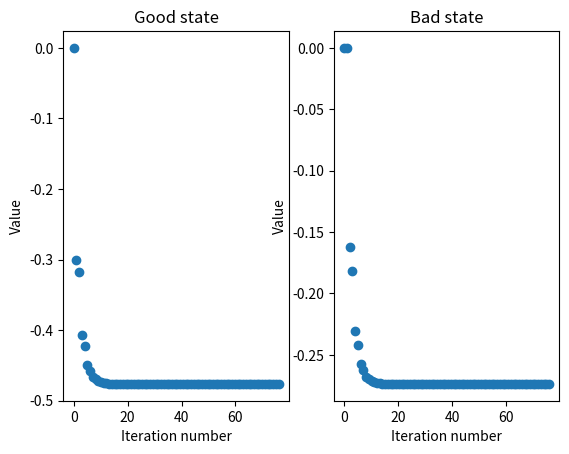
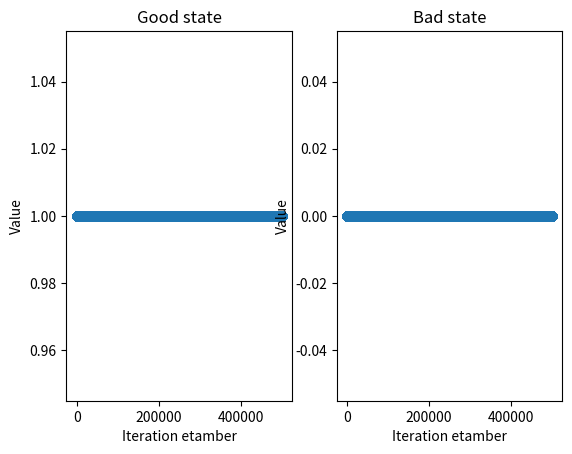

Source code (Python) for these figures, in order:
import numpy as np
import math as m
import matplotlib.pyplot as plt
import random as rand
import scipy as sci

class value_iteration:

    #class constructor
    def __init__(self,states,actions,eta,beta):

        #initialize variables
        self.states = states
        self.actions = actions
        self.eta = eta
        self.beta = beta   

    #conditional probablity function
    def prob(self,to_state,from_state,from_action):
       
        if from_state == 'G' and from_action == 1:
            if to_state == 'G':
                p = 0.1
            if to_state == 'B':
                p = 0.9
        
        if from_state == 'G' and from_action == 0:
            if to_state == 'G':
                p = 0.9
            if to_state == 'B':
                p = 0.1
        
        if from_state == 'B' and from_action == 1:
            if to_state == 'G':
                p = 0.5
            if to_state == 'B':
                p = 0.5
        
        if from_state == 'B' and from_action == 0:
            if to_state == 'G':
                p = 0.9
            if to_state == 'B':
                p = 0.1

        return p

    #cost function implementation
    def calc_cost(self,state,action):
        
        if state == 'G' and action == 1:
            cost = eta -1
        elif state == 'B' and action == 1:
            cost = eta
        else:
            cost = 0

        return cost

     #plotting function
    
    #plotting function
    def plot(self,graph_data):
        fig, axes = plt.subplots(1,2)

        axes[0].scatter(x=np.linspace(0,len(graph_data['G']),len(graph_data['G'])),y=graph_data['G'])
        axes[1].scatter(x=np.linspace(0,len(graph_data['B']),len(graph_data['B'])),y=graph_data['B'])
        axes[0].set_title('Good state')
        axes[1].set_title('Bad state')
        axes[0].set_xlabel('Iteration number')
        axes[0].set_ylabel('Value')
        axes[1].set_xlabel('Iteration number')
        axes[1].set_ylabel('Value')

    
        plt.show()
   
    #Algorithm implementation
    def run(self):

        #specify what tolerance is sufficient for convergence
        tolerance = 1e-300

        #initialize lists for plotting
        graph_data = {'G':[],'B':[]}

        #initialize optimal policy to 0
        optimal_policy = {'B':0,'G':0}

        #initalize V to 0
        V = {'B':0,'G':0} #value from [state]

        #counter to check etamber of iterations
        n=0
        
        #begin algorithm
        while(1): 

            #reset variables
            V_new = {'B':0,'G':0}
            V_diff = 0

            #append values to lists for plotting
            graph_data['G'].append(V['G'])
            graph_data['B'].append(V['B'])

            #iterate through states
            for state in states:

                #reset minimum value
                V_min = 0

                #iterate through actions
                for action in actions:

                    #get terminal cost
                    check_V = self.calc_cost(state,action) 

                    #get expected value of next state
                    for next_state in states: 
                        check_V += beta*self.prob(next_state,state,action)*V[next_state]

                    #check if new action is optimal
                    V_min = min(V_min,check_V)

                    #update state value and optimal polciy if optimal
                    if V[state] > check_V:
                        optimal_policy[state] = action
            
                #update new state value
                V_new[state] = V_min

                #update max difference
                V_diff = max(V_diff,abs(V[state] - V_new[state]))
                
            #update Value dictionary
            V = V_new

            #increment counter
            n+=1

            #check if converged and if so, break
            if V_diff <= tolerance:
                break

        print(f'optimal_policy for states: {optimal_policy}')
        print(f'etam iterations: {n}')
        print(f'Value of each state = {V}')

        self.plot(graph_data)

class policy_iteration:
    
    #class constructor
    def __init__(self,states,actions,eta,beta):
        self.states = states
        self.actions = actions
        self.eta = eta
        self.beta = beta
    
    #conditional probablity function
    def prob(self,to_state,from_state,from_action):
       
        if from_state == 'G' and from_action == 1:
            if to_state == 'G':
                p = 0.1
            if to_state == 'B':
                p = 0.9
        
        if from_state == 'G' and from_action == 0:
            if to_state == 'G':
                p = 0.9
            if to_state == 'B':
                p = 0.1
        
        if from_state == 'B' and from_action == 1:
            if to_state == 'G':
                p = 0.5
            if to_state == 'B':
                p = 0.5
        
        if from_state == 'B' and from_action == 0:
            if to_state == 'G':
                p = 0.9
            if to_state == 'B':
                p = 0.1

        return p

    #cost function implementation
    def calc_cost(self,state,action):
            
        if state == 'G' and action == 1:
            cost = eta -1
        elif state == 'B' and action == 1:
            cost = eta
        else:
            cost = 0

        return cost

    #had issues with built in inversion function so made my own (only for 2x2)
    def invert_matrix(self,matrix):

        det = np.linalg.det(matrix)
        inv_mat = np.zeros((2,2))
        inv_mat[0][0] = matrix[1][1]/det
        inv_mat[0][1] = -1*matrix[0][1]/det
        inv_mat[1][0] = -1*matrix[1][0]/det
        inv_mat[1][1] = matrix[0][0]/det

        return inv_mat

    #calculate probability matrix for given policy
    def calc_P_gamma(self, policy):

        return np.array([[self.prob('B','B',policy[0]), self.prob('G','B',policy[0])],[self.prob('B','G',policy[1]), self.prob('G','G',policy[1])]])

    #Algorithm implementation
    def run(self):

        #index 0 for bad state, index 1 for good state

        #create a list of all possible policies
        policies = []
        for i in range (0,2):
            for j in range (0,2):
                policies.append([i,j])
        
        #init results list
        results = []

        #main loop
        for i in range(0,4):
            
            #get policy
            policy = policies[i]

            #calculate cost vector
            C_gamma = np.array([[self.calc_cost('B',policy[0])],[self.calc_cost('G',policy[1])]])

            #calculate probability matrix
            P_gamma = self.calc_P_gamma(policy)

            #calculate value of policy
            W = self.invert_matrix(np.eye(2, dtype = int) - self.beta*P_gamma) @ C_gamma

            #save results
            results.append(W)

        #find minimum value
        min_val = results[0]
        for i in range(1,4):
            if results[i][0] < min_val[0] and results[i][1] < min_val[1]:
                min_val = results[i]
                min_policy = policies[i]

        print(f'State B: u = {min_policy[0]}, W = {min_val[0]}')
        print(f'State G: u = {min_policy[1]}, W = {min_val[1]}')

class Q_learning:

    #class constructor
    def __init__(self,states,actions,eta,beta):

        #variables initialization
        self.states = states
        self.actions = actions
        self.eta = eta
        self.beta = beta
        self.epsilon = 1
        self.epsilon_decay = 0.999
        self.epsilon_min = 0.01
        self.Q_table = {'B':[0,0],'G':[0,0]}
        self.counter = {'B':[0,0],'G':[0,0]}
    
    #transition_kernel
    def prob(self,to_state,from_state,from_action):
       
        if from_state == 'G' and from_action == 1:
            if to_state == 'G':
                p = 0.1
            if to_state == 'B':
                p = 0.9
        
        if from_state == 'G' and from_action == 0:
            if to_state == 'G':
                p = 0.9
            if to_state == 'B':
                p = 0.1
        
        if from_state == 'B' and from_action == 1:
            if to_state == 'G':
                p = 0.5
            if to_state == 'B':
                p = 0.5
        
        if from_state == 'B' and from_action == 0:
            if to_state == 'G':
                p = 0.9
            if to_state == 'B':
                p = 0.1

        return p

    #cost function implementation
    def calc_cost(self,state,action):
            
        if state == 'G' and action == 1:
            cost = eta -1
        elif state == 'B' and action == 1:
            cost = eta
        else:
            cost = 0

        return cost

    #choose action based on epsilon greedy policy
    def choose_action_greedy(self,state):

        temp_arr = []

        #explore or exploit
        if rand.random() < self.epsilon:
            #explore
            action = rand.choice(self.actions)
        else:
            #exploit
            for action in actions:
                temp_arr.append(self.Q_table[state][action])
            if temp_arr[0] < temp_arr[1]:
                action = 0
            if temp_arr[0] >= temp_arr[1]:
                action = 1

        #decay epsilon
        if self.epsilon > self.epsilon_min:
            self.epsilon *= self.epsilon_decay

        return action

    #choose random action    
    def choose_action(self):

        #get random action
        action = rand.choice(self.actions)

        return action

    #update state 
    def get_next_State(self,state,action):

        #used python random.choices to get a random state based on the transition probabilities
        if state == 'G' and action == 1:
            next_state = rand.choices(['G','B'],weights=[0.1,0.9])
        if state == 'G' and action == 0:
            next_state = rand.choices(['G','B'],weights=[0.9,0.1])
        if state == 'B' and action == 1:
            next_state = rand.choices(['G','B'],weights=[0.5,0.5])
        if state == 'B' and action == 0:
            next_state = rand.choices(['G','B'],weights=[0.9,0.1])

        return next_state

    #update Q table
    def Q_learn(self,state,action,next_state):

        #convert next_state from list to etamber
        next_state = next_state[0]

        #calculate cost
        cost = self.calc_cost(state,action)

        #get optimalo cost for next state
        min_Q = min(self.Q_table[next_state][0],self.Q_table[next_state][1])

        #update Q table
        self.Q_table[state][action] = (1-1/(1+self.counter[state][action])) * self.Q_table[state][action] + (1/(1+self.counter[state][action])) * (cost + self.beta * min_Q)
        
        #update counter for learning rate
        self.counter[state][action] += 1
    
    #plottin function
    def plot(self,graph_data):

        fig, axes = plt.subplots(1,2)

        axes[0].scatter(x=np.linspace(0,len(graph_data['G']),len(graph_data['G'])),y=graph_data['G'])
        axes[1].scatter(x=np.linspace(0,len(graph_data['B']),len(graph_data['B'])),y=graph_data['B'])
        axes[0].set_title('Good state')
        axes[1].set_title('Bad state')
        axes[0].set_xlabel('Iteration etamber')
        axes[0].set_ylabel('Value')
        axes[1].set_xlabel('Iteration etamber')
        axes[1].set_ylabel('Value')

        plt.show()

    #algorithm implementation
    def run(self, etam_iterations):

        #choose an initial state
        state = 'B'

        #initialize lists for plotting
        graph_data = {'G':[],'B':[]}

        #simulation loop
        for t in range(etam_iterations):
            
            #get action
            action = self.choose_action()
            
            #get next state based on action
            next_state = self.get_next_State(state,action)
            
            #update Q table
            self.Q_learn(state,action,next_state)
            
            #update optimal Q values for plotting
            for state in states:
                if self.Q_table[state][0] < self.Q_table[state][1]:
                    graph_data[state].append(0)
                else:
                    graph_data[state].append(1)

            #increment state (index 0 to convert list to etamber)
            state = next_state[0]

        print(f'Q table: {self.Q_table}')
        #plot results
        self.plot(graph_data)

class convex_analyitical_method:

    #class constructor
    def __init__(self,states,actions,eta,beta):
        self.states = states
        self.actions = actions
        self.eta = eta
        self.beta = beta

    #conditional probability function
    def prob(self,to_state,from_state,from_action):
       
        if from_state == 'G' and from_action == 1:
            if to_state == 'G':
                p = 0.1
            if to_state == 'B':
                p = 0.9
        
        if from_state == 'G' and from_action == 0:
            if to_state == 'G':
                p = 0.9
            if to_state == 'B':
                p = 0.1
        
        if from_state == 'B' and from_action == 1:
            if to_state == 'G':
                p = 0.5
            if to_state == 'B':
                p = 0.5
        
        if from_state == 'B' and from_action == 0:
            if to_state == 'G':
                p = 0.9
            if to_state == 'B':
                p = 0.1

        return p

    #cost function implementation
    def calc_cost(self,state,action):
            
        if state == 'G' and action == 1:
            cost = eta -1
        elif state == 'B' and action == 1:
            cost = eta
        else:
            cost = 0

        return cost

    def run(self):

        #set up linear program

        #rearrange the equation from 7.32 in the lecture notes into matrix form with A_eqX = b_eq
        A_eq = np.array([[self.prob('B','B',0)-1,self.prob('B','B',1)-1,self.prob('B','G',0),self.prob('B','G',1)],
                         [self.prob('G','B',0),self.prob('G','B',1),self.prob('G','G',0)-1,self.prob('G','G',1)-1],
                         [1,1,1,1]])

        b_eq = np.array([[0],[0],[1]])

        #cost function to be used as c^Tx in the linear program
        c = np.array([[self.calc_cost('B',0)],[self.calc_cost('B',1)],[self.calc_cost('G',0)],[self.calc_cost('G',1)]]).transpose()

        #default lower bound is 0 so no need to specify
        x = sci.optimize.linprog(c,A_eq=A_eq,b_eq=b_eq)

        print(x.x)

        g1 = {0:0,0:0}
        gamma = {'B':g1,'G':g1}

        gamma_0_B = x.x[0] / (x.x[0] + x.x[1])
        gamma_1_B = x.x[1] / (x.x[0] + x.x[1])
        gamma_0_G = x.x[2] / (x.x[2] + x.x[3])
        gamma_1_G = x.x[3] / (x.x[2] + x.x[3])

        print(f'gamma_0_B = {gamma_0_B}')
        print(f'gamma_1_B = {gamma_1_B}')
        print(f'gamma_0_G = {gamma_0_G}')
        print(f'gamma_1_G = {gamma_1_G}')

#global parameters for the algorithms
eta = 0.7
states = ['B','G']
actions = [0,1]
beta = 0.6

def main():

    #run algorithms
    
    value_iteration(states,actions,eta,beta).run()

    policy_iteration(states,actions,eta,beta).run()

    Q_learning(states,actions,eta,beta).run(500000)

    convex_analyitical_method(states,actions,eta,beta).run()
    
    
if __name__ == '__main__':
    main()